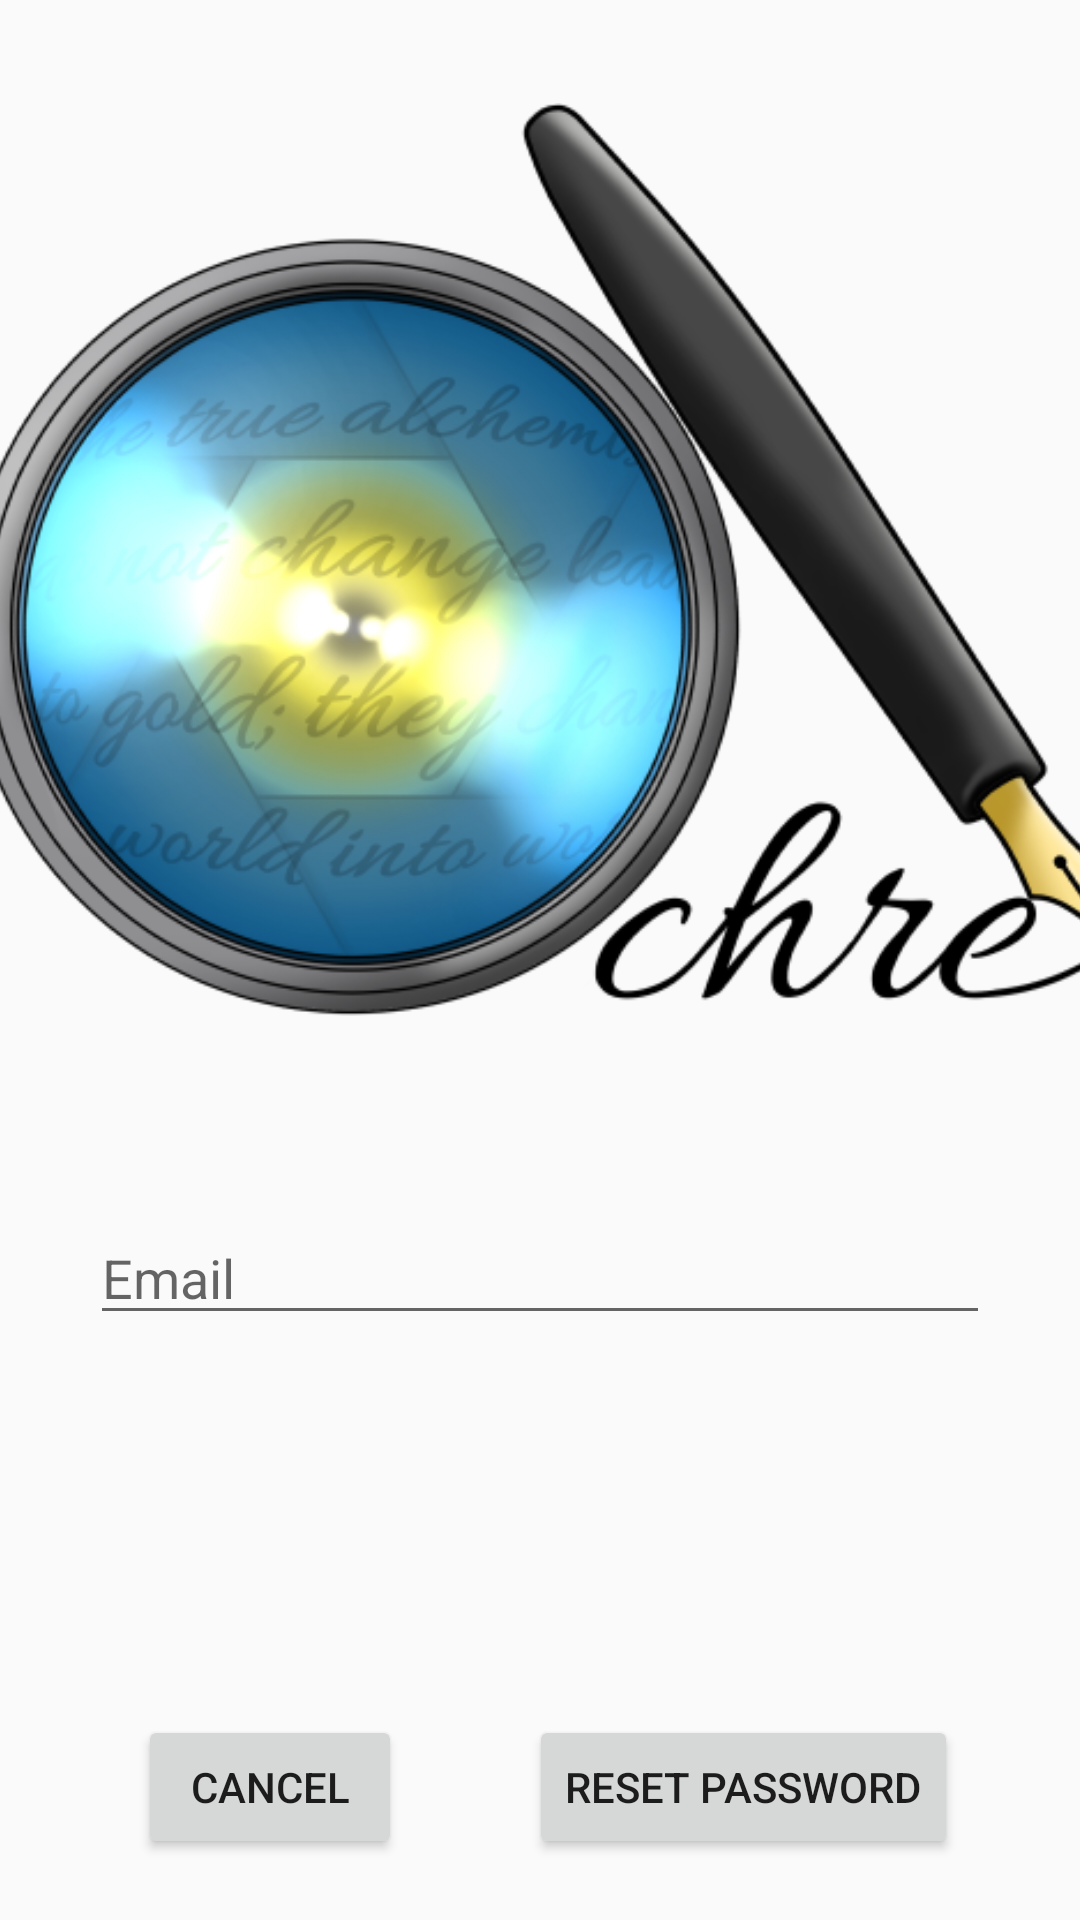

Write the Android layout XML for this screen, with the resource values it uses.
<!-- AndroidManifest.xml: application theme AppTheme -->
<!-- res/layout/activity_reset_password.xml -->
<?xml version="1.0" encoding="utf-8"?>
<androidx.constraintlayout.widget.ConstraintLayout xmlns:android="http://schemas.android.com/apk/res/android"
    xmlns:app="http://schemas.android.com/apk/res-auto"
    xmlns:tools="http://schemas.android.com/tools"
    android:layout_width="match_parent"
    android:layout_height="match_parent"
    android:orientation="vertical"
    tools:context=".ResetPasswordActivity">

    <ImageView
        android:id="@+id/OchreLogo"
        android:layout_width="385dp"
        android:layout_height="357dp"
        android:layout_marginStart="8dp"
        android:layout_marginTop="8dp"
        android:layout_marginEnd="8dp"
        android:contentDescription="@string/app_logo_full"
        app:layout_constraintEnd_toEndOf="parent"
        app:layout_constraintStart_toStartOf="parent"
        app:layout_constraintTop_toTopOf="parent"
        app:srcCompat="@drawable/ochre_full" />

    <EditText
        android:id="@+id/EmailRecovery"
        android:layout_width="300dp"
        android:layout_height="40dp"
        android:layout_marginStart="8dp"
        android:layout_marginTop="40dp"
        android:layout_marginEnd="8dp"
        android:ems="10"
        android:autofillHints="emailAddress"
        android:hint="@string/email"
        android:inputType="textEmailAddress"
        app:layout_constraintEnd_toEndOf="parent"
        app:layout_constraintStart_toStartOf="parent"
        app:layout_constraintTop_toBottomOf="@+id/OchreLogo" />

    <Button
        android:id="@+id/CancelButton"
        android:layout_width="wrap_content"
        android:layout_height="wrap_content"
        android:layout_marginStart="8dp"
        android:layout_marginTop="125dp"
        android:layout_marginEnd="8dp"
        android:layout_marginBottom="8dp"
        android:text="@string/cancel"
        app:layout_constraintBottom_toBottomOf="parent"
        app:layout_constraintEnd_toEndOf="parent"
        app:layout_constraintHorizontal_bias="0.149"
        app:layout_constraintStart_toStartOf="parent"
        app:layout_constraintTop_toBottomOf="@+id/EmailRecovery"
        app:layout_constraintVertical_bias="0.125" />

    <Button
        android:id="@+id/ResetButton"
        android:layout_width="wrap_content"
        android:layout_height="wrap_content"
        android:layout_marginStart="8dp"
        android:layout_marginTop="125dp"
        android:layout_marginEnd="8dp"
        android:layout_marginBottom="8dp"
        android:text="@string/reset"
        app:layout_constraintBottom_toBottomOf="parent"
        app:layout_constraintEnd_toEndOf="parent"
        app:layout_constraintHorizontal_bias="0.837"
        app:layout_constraintStart_toStartOf="parent"
        app:layout_constraintTop_toBottomOf="@+id/EmailRecovery"
        app:layout_constraintVertical_bias="0.125" />

</androidx.constraintlayout.widget.ConstraintLayout>
<!-- resources referenced by this layout -->
<resources>
  <!-- drawable ochre_full: png bitmap (drawable, 183831 bytes) -->
  <string name="app_logo_full">Ochre Full</string>
  <string name="cancel">Cancel</string>
  <string name="email">Email</string>
  <string name="reset">Reset Password</string>
  <style name="AppTheme" parent="Theme.AppCompat.Light.NoActionBar">
          <item name="colorPrimary">@color/ochre_launcher_background</item>
          <item name="colorPrimaryDark">@color/colorPrimaryDark</item>
          <item name="colorAccent">@color/colorAccent</item>
      </style>
  <color name="ochre_launcher_background">#B49D45</color>
  <color name="colorPrimaryDark">#00574B</color>
  <color name="colorAccent">#D81B60</color>
</resources>
